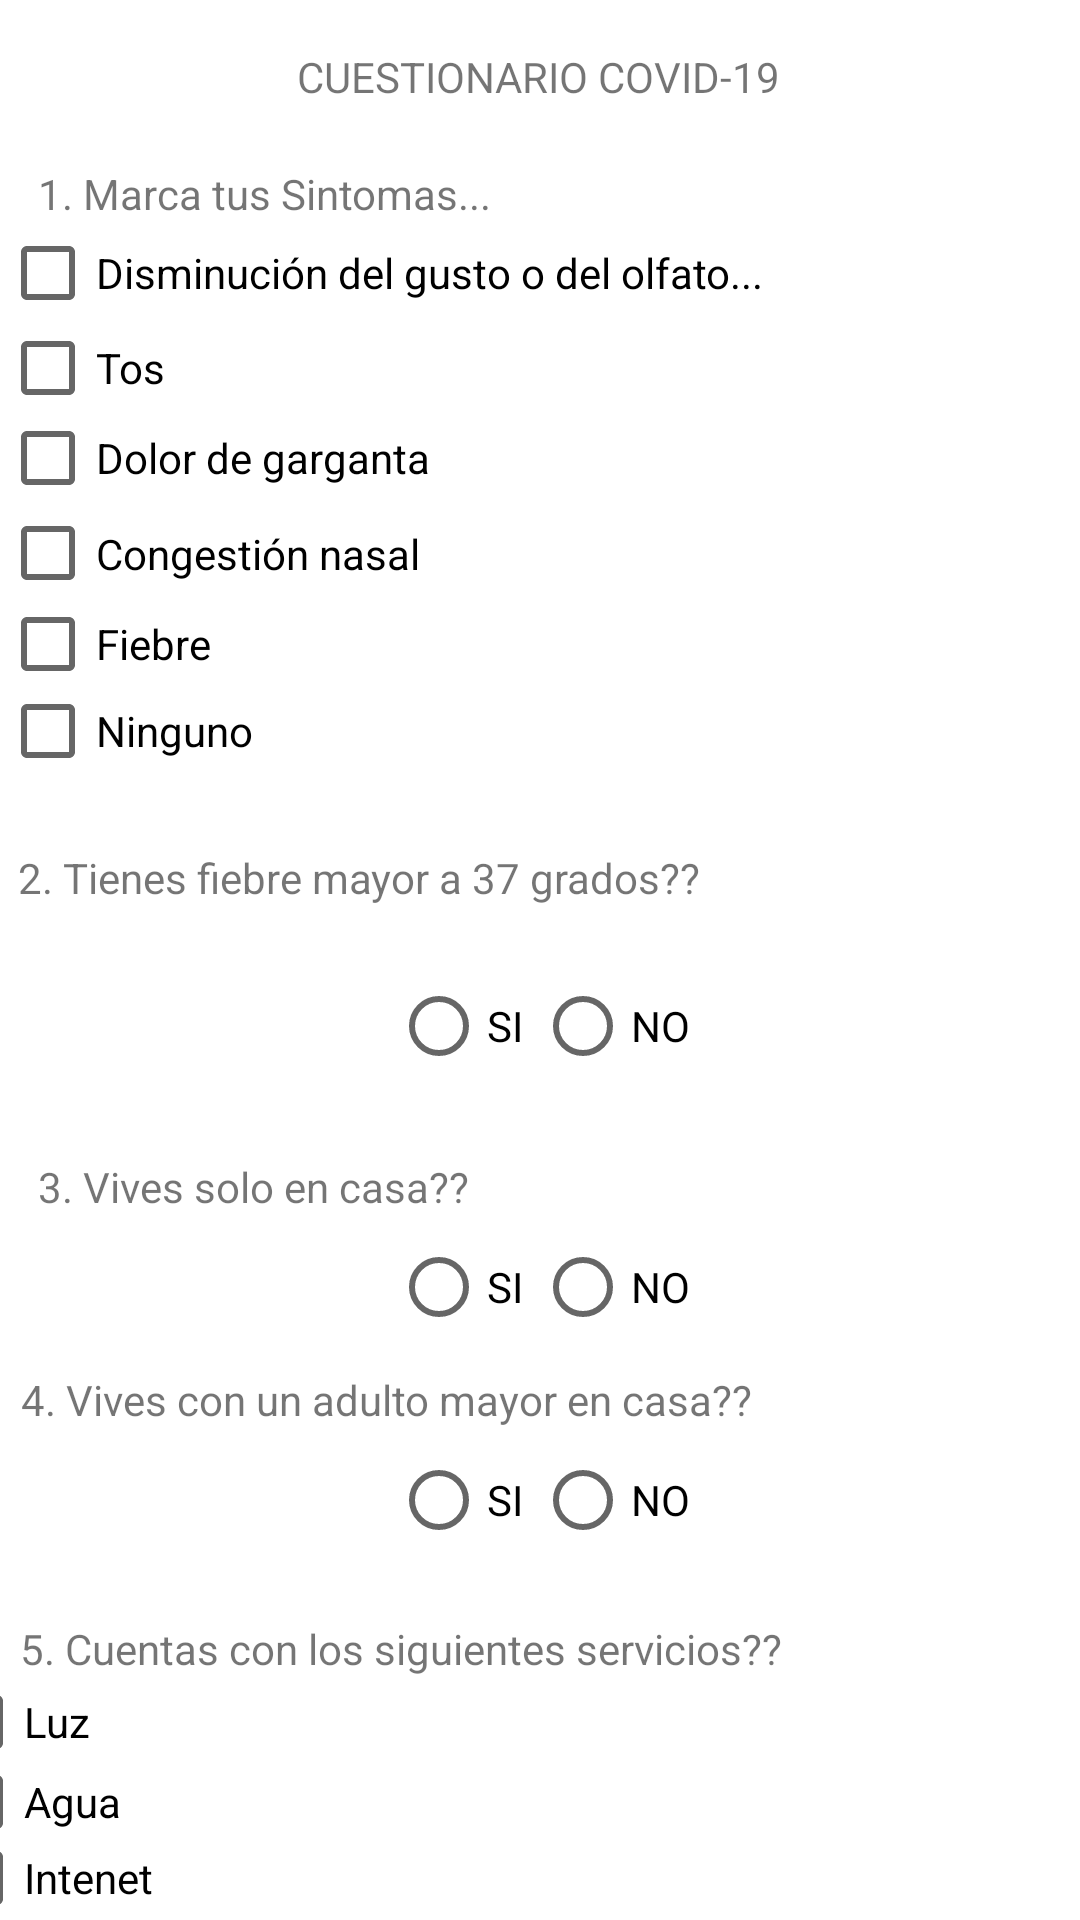

The Android layout XML behind this screen, and the referenced resources:
<!-- AndroidManifest.xml: application theme Theme.AppClinicaEC2Grupo7 -->
<!-- res/layout/activity_formulario.xml -->
<?xml version="1.0" encoding="utf-8"?>
<androidx.constraintlayout.widget.ConstraintLayout xmlns:android="http://schemas.android.com/apk/res/android"
    xmlns:app="http://schemas.android.com/apk/res-auto"
    xmlns:tools="http://schemas.android.com/tools"
    android:layout_width="wrap_content"
    android:layout_height="match_parent"
    tools:context=".FormularioActivity">

    <TextView
        android:id="@+id/textView"
        android:layout_width="wrap_content"
        android:layout_height="wrap_content"
        android:layout_marginTop="16dp"
        android:text="CUESTIONARIO COVID-19"
        app:layout_constraintEnd_toEndOf="parent"
        app:layout_constraintHorizontal_bias="0.498"
        app:layout_constraintStart_toStartOf="parent"
        app:layout_constraintTop_toTopOf="parent" />

    <TextView
        android:id="@+id/textView2"
        android:layout_width="wrap_content"
        android:layout_height="wrap_content"
        android:layout_marginTop="20dp"
        android:text="1. Marca tus Sintomas..."
        app:layout_constraintEnd_toEndOf="parent"
        app:layout_constraintHorizontal_bias="0.061"
        app:layout_constraintStart_toStartOf="parent"
        app:layout_constraintTop_toBottomOf="@+id/textView" />

    <LinearLayout
        android:id="@+id/linearLayout"
        android:layout_width="409dp"
        android:layout_height="0dp"
        android:orientation="vertical"
        app:layout_constraintTop_toBottomOf="@+id/textView2"
        tools:layout_editor_absoluteX="1dp">

        <CheckBox
            android:id="@+id/cbgusto"
            android:layout_width="match_parent"
            android:layout_height="34dp"
            android:text="Disminución del gusto o del olfato..." />

        <CheckBox
            android:id="@+id/cbtos"
            android:layout_width="match_parent"
            android:layout_height="29dp"
            android:text="Tos" />

        <CheckBox
            android:id="@+id/cbdolor"
            android:layout_width="match_parent"
            android:layout_height="31dp"
            android:text="Dolor de garganta" />

        <CheckBox
            android:id="@+id/cbcongestion"
            android:layout_width="match_parent"
            android:layout_height="33dp"
            android:text="Congestión nasal" />

        <CheckBox
            android:id="@+id/cbfiebre"
            android:layout_width="match_parent"
            android:layout_height="27dp"
            android:text="Fiebre" />

        <CheckBox
            android:id="@+id/cbninguno"
            android:layout_width="match_parent"
            android:layout_height="31dp"
            android:text="Ninguno" />
    </LinearLayout>

    <TextView
        android:id="@+id/textView3"
        android:layout_width="wrap_content"
        android:layout_height="wrap_content"
        android:layout_marginTop="24dp"
        android:text="2. Tienes fiebre mayor a 37 grados??"
        app:layout_constraintEnd_toEndOf="parent"
        app:layout_constraintHorizontal_bias="0.045"
        app:layout_constraintStart_toStartOf="parent"
        app:layout_constraintTop_toBottomOf="@+id/linearLayout" />

    <RadioGroup
        android:id="@+id/radioGroup"
        android:layout_width="wrap_content"
        android:layout_height="wrap_content"
        android:layout_marginTop="16dp"
        android:orientation="horizontal"
        app:layout_constraintEnd_toEndOf="parent"
        app:layout_constraintStart_toStartOf="parent"
        app:layout_constraintTop_toBottomOf="@+id/textView3">

        <RadioButton
            android:id="@+id/rbfiebresi"
            android:layout_width="match_parent"
            android:layout_height="match_parent"
            android:layout_weight="1"
            android:text="SI" />

        <RadioButton
            android:id="@+id/rbfiebreno"
            android:layout_width="match_parent"
            android:layout_height="wrap_content"
            android:layout_weight="1"
            android:text="NO" />
    </RadioGroup>

    <TextView
        android:id="@+id/textView5"
        android:layout_width="wrap_content"
        android:layout_height="wrap_content"
        android:layout_marginTop="20dp"
        android:text="3. Vives solo en casa??"
        app:layout_constraintEnd_toEndOf="parent"
        app:layout_constraintHorizontal_bias="0.059"
        app:layout_constraintStart_toStartOf="parent"
        app:layout_constraintTop_toBottomOf="@+id/radioGroup" />

    <RadioGroup
        android:id="@+id/radioGroup2"
        android:layout_width="wrap_content"
        android:layout_height="wrap_content"
        android:orientation="horizontal"
        app:layout_constraintEnd_toEndOf="parent"
        app:layout_constraintStart_toStartOf="parent"
        app:layout_constraintTop_toBottomOf="@+id/textView5">

        <RadioButton
            android:id="@+id/rbcasasi"
            android:layout_width="match_parent"
            android:layout_height="wrap_content"
            android:text="SI" />

        <RadioButton
            android:id="@+id/rbcasano"
            android:layout_width="match_parent"
            android:layout_height="wrap_content"
            android:text="NO" />
    </RadioGroup>

    <TextView
        android:id="@+id/textView6"
        android:layout_width="wrap_content"
        android:layout_height="wrap_content"
        android:layout_marginTop="4dp"
        android:text="4. Vives con un adulto mayor en casa??"
        app:layout_constraintEnd_toEndOf="parent"
        app:layout_constraintHorizontal_bias="0.06"
        app:layout_constraintStart_toStartOf="parent"
        app:layout_constraintTop_toBottomOf="@+id/radioGroup2" />

    <RadioGroup
        android:id="@+id/radioGroup3"
        android:layout_width="wrap_content"
        android:layout_height="wrap_content"
        android:orientation="horizontal"
        app:layout_constraintEnd_toEndOf="parent"
        app:layout_constraintStart_toStartOf="parent"
        app:layout_constraintTop_toBottomOf="@+id/textView6">

        <RadioButton
            android:id="@+id/rbadultosi"
            android:layout_width="match_parent"
            android:layout_height="wrap_content"
            android:text="SI" />

        <RadioButton
            android:id="@+id/rbadultono"
            android:layout_width="match_parent"
            android:layout_height="wrap_content"
            android:text="NO" />
    </RadioGroup>

    <TextView
        android:id="@+id/textView7"
        android:layout_width="wrap_content"
        android:layout_height="wrap_content"
        android:layout_marginTop="16dp"
        android:text="5. Cuentas con los siguientes servicios??"
        app:layout_constraintEnd_toEndOf="parent"
        app:layout_constraintHorizontal_bias="0.064"
        app:layout_constraintStart_toStartOf="parent"
        app:layout_constraintTop_toBottomOf="@+id/radioGroup3" />

    <LinearLayout
        android:id="@+id/linearLayout2"
        android:layout_width="409dp"
        android:layout_height="wrap_content"
        android:orientation="vertical"
        app:layout_constraintEnd_toEndOf="parent"
        app:layout_constraintStart_toStartOf="parent"
        app:layout_constraintTop_toBottomOf="@+id/textView7">

        <CheckBox
            android:id="@+id/cbluz"
            android:layout_width="match_parent"
            android:layout_height="30dp"
            android:text="Luz" />

        <CheckBox
            android:id="@+id/cbagua"
            android:layout_width="match_parent"
            android:layout_height="23dp"
            android:text="Agua" />

        <CheckBox
            android:id="@+id/cbinternet"
            android:layout_width="match_parent"
            android:layout_height="28dp"
            android:text="Intenet" />

        <CheckBox
            android:id="@+id/cbcable"
            android:layout_width="match_parent"
            android:layout_height="28dp"
            android:text="Cable" />
    </LinearLayout>

    <Button
        android:id="@+id/btnresolver"
        android:layout_width="0dp"
        android:layout_height="wrap_content"
        android:layout_marginTop="12dp"
        android:text="Resolver"
        app:layout_constraintEnd_toEndOf="parent"
        app:layout_constraintHorizontal_bias="1.0"
        app:layout_constraintStart_toStartOf="parent"
        app:layout_constraintTop_toBottomOf="@+id/linearLayout2" />

</androidx.constraintlayout.widget.ConstraintLayout>
<!-- resources referenced by this layout -->
<resources>
  <style name="Theme.AppClinicaEC2Grupo7" parent="Theme.MaterialComponents.DayNight.DarkActionBar">
          
          <item name="colorPrimary">@color/purple_500</item>
          <item name="colorPrimaryVariant">@color/purple_700</item>
          <item name="colorOnPrimary">@color/white</item>
          
          <item name="colorSecondary">@color/teal_200</item>
          <item name="colorSecondaryVariant">@color/teal_700</item>
          <item name="colorOnSecondary">@color/black</item>
          
          <item name="android:statusBarColor" tools:targetApi="l">?attr/colorPrimaryVariant</item>
          
      </style>
  <color name="purple_500">#FF6200EE</color>
  <color name="purple_700">#FF3700B3</color>
  <color name="white">#FFFFFFFF</color>
  <color name="teal_200">#FF03DAC5</color>
  <color name="teal_700">#FF018786</color>
  <color name="black">#FF000000</color>
</resources>
